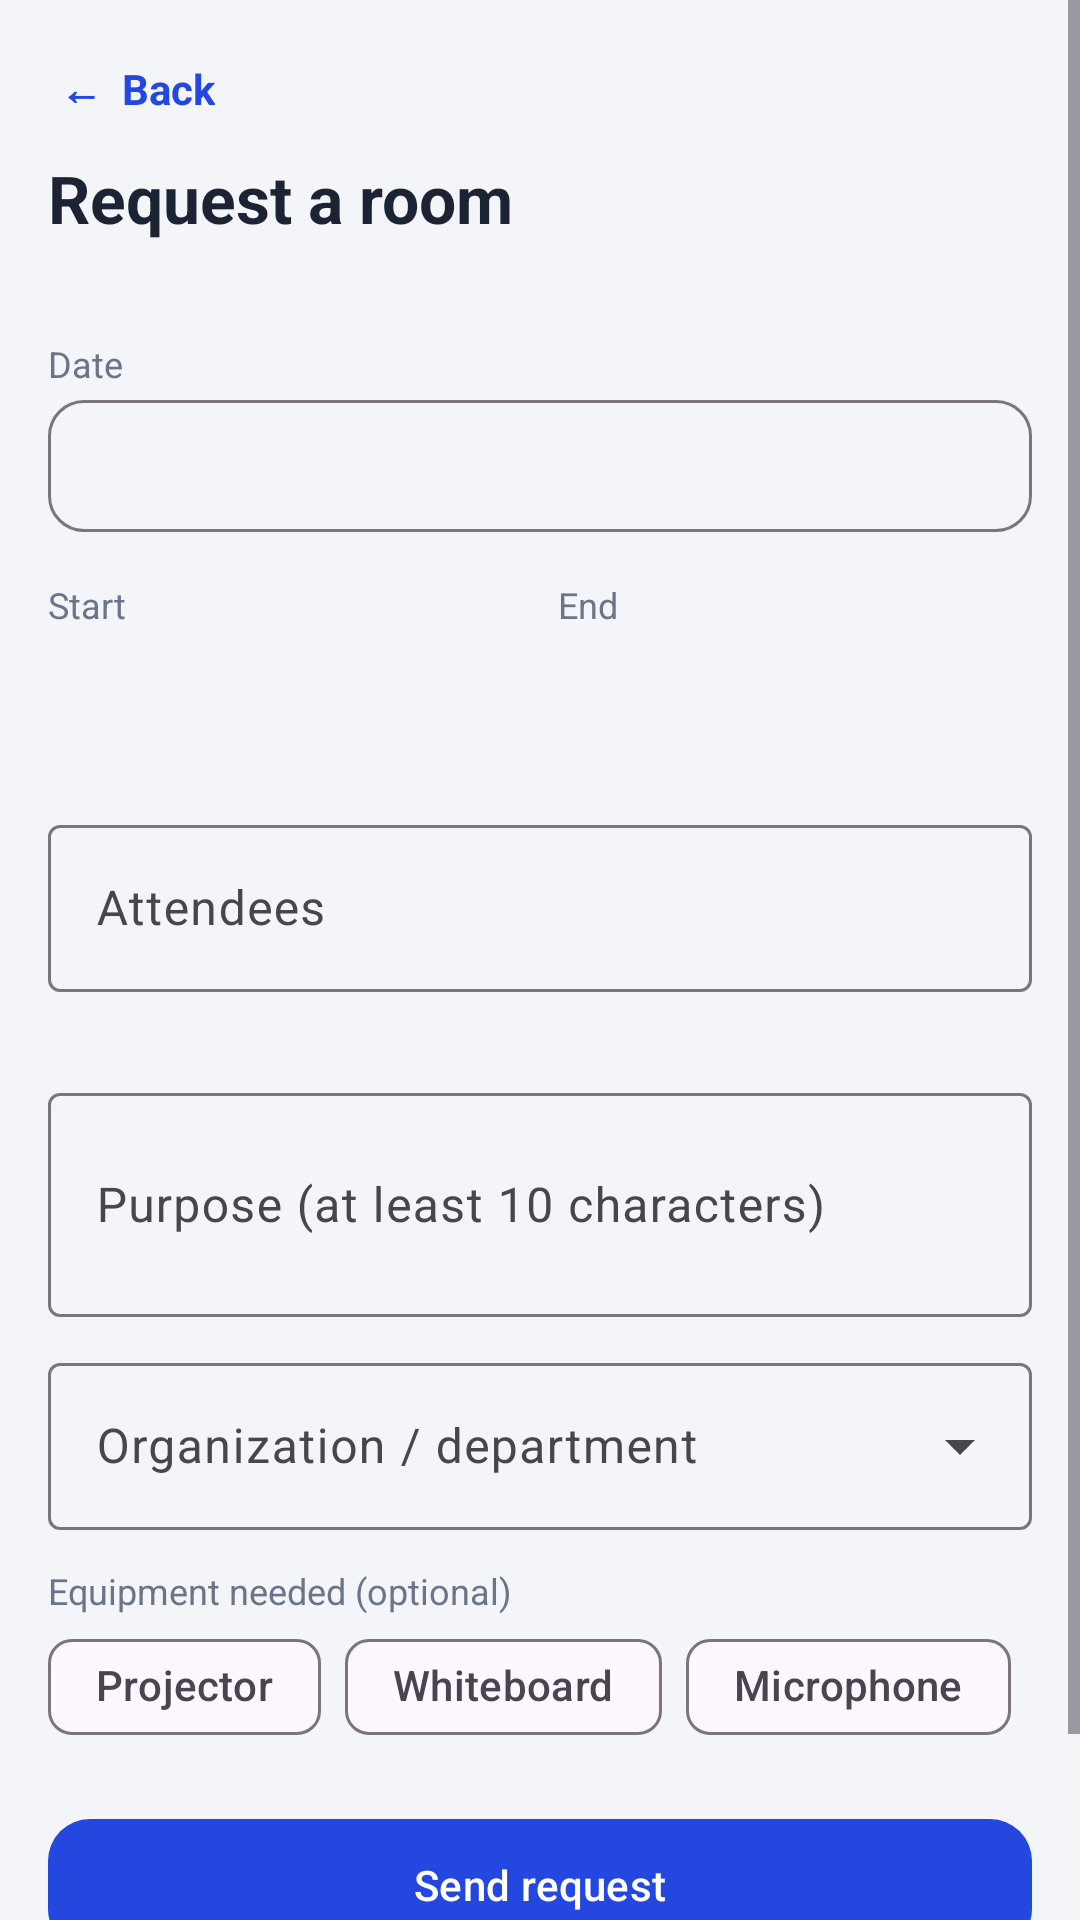

Layout XML and referenced resources for this Android screen:
<!-- AndroidManifest.xml: application theme Theme.Reserba -->
<!-- res/layout/activity_request_form.xml -->
<?xml version="1.0" encoding="utf-8"?>
<ScrollView xmlns:android="http://schemas.android.com/apk/res/android"
    xmlns:app="http://schemas.android.com/apk/res-auto"
    android:layout_width="match_parent"
    android:layout_height="match_parent"
    android:background="@color/bg"
    android:fillViewport="true">

    <LinearLayout
        android:layout_width="match_parent"
        android:layout_height="wrap_content"
        android:orientation="vertical"
        android:padding="16dp">

        <TextView
            android:id="@+id/btnBack"
            android:layout_width="wrap_content"
            android:layout_height="wrap_content"
            android:padding="4dp"
            android:text="←  Back"
            android:textColor="@color/primary"
            android:textStyle="bold" />

        <TextView
            style="@style/Reserba.H1"
            android:layout_width="wrap_content"
            android:layout_height="wrap_content"
            android:layout_marginTop="8dp"
            android:text="Request a room" />

        <TextView
            android:id="@+id/tvFormRoom"
            style="@style/Reserba.Muted"
            android:layout_width="match_parent"
            android:layout_height="wrap_content"
            android:layout_marginTop="2dp" />

        <TextView
            style="@style/Reserba.Muted"
            android:layout_width="wrap_content"
            android:layout_height="wrap_content"
            android:layout_marginTop="14dp"
            android:text="Date" />

        <com.google.android.material.button.MaterialButton
            android:id="@+id/btnDate"
            style="@style/Widget.Material3.Button.OutlinedButton"
            android:layout_width="match_parent"
            android:layout_height="52dp"
            android:gravity="start|center_vertical"
            app:cornerRadius="12dp" />

        <LinearLayout
            android:layout_width="match_parent"
            android:layout_height="wrap_content"
            android:layout_marginTop="12dp"
            android:orientation="horizontal">

            <LinearLayout
                android:layout_width="0dp"
                android:layout_height="wrap_content"
                android:layout_weight="1"
                android:orientation="vertical">

                <TextView
                    style="@style/Reserba.Muted"
                    android:layout_width="wrap_content"
                    android:layout_height="wrap_content"
                    android:text="Start" />

                <Spinner
                    android:id="@+id/spStart"
                    android:layout_width="match_parent"
                    android:layout_height="48dp"
                    android:background="@drawable/bg_card" />
            </LinearLayout>

            <LinearLayout
                android:layout_width="0dp"
                android:layout_height="wrap_content"
                android:layout_marginStart="12dp"
                android:layout_weight="1"
                android:orientation="vertical">

                <TextView
                    style="@style/Reserba.Muted"
                    android:layout_width="wrap_content"
                    android:layout_height="wrap_content"
                    android:text="End" />

                <Spinner
                    android:id="@+id/spEnd"
                    android:layout_width="match_parent"
                    android:layout_height="48dp"
                    android:background="@drawable/bg_card" />
            </LinearLayout>
        </LinearLayout>

        <TextView
            android:id="@+id/tvTimeError"
            android:layout_width="match_parent"
            android:layout_height="wrap_content"
            android:layout_marginTop="6dp"
            android:textColor="@color/red"
            android:textSize="12sp"
            android:visibility="gone" />

        <com.google.android.material.textfield.TextInputLayout
            android:id="@+id/tilAttendees"
            style="@style/Widget.Material3.TextInputLayout.OutlinedBox"
            android:layout_width="match_parent"
            android:layout_height="wrap_content"
            android:layout_marginTop="12dp"
            android:hint="Attendees">

            <com.google.android.material.textfield.TextInputEditText
                android:id="@+id/etAttendees"
                android:layout_width="match_parent"
                android:layout_height="wrap_content"
                android:inputType="number"
                android:maxLength="4" />
        </com.google.android.material.textfield.TextInputLayout>

        <TextView
            android:id="@+id/tvCapacityHint"
            style="@style/Reserba.Muted"
            android:layout_width="wrap_content"
            android:layout_height="wrap_content"
            android:layout_marginStart="4dp"
            android:layout_marginTop="2dp" />

        <com.google.android.material.textfield.TextInputLayout
            android:id="@+id/tilPurpose"
            style="@style/Widget.Material3.TextInputLayout.OutlinedBox"
            android:layout_width="match_parent"
            android:layout_height="wrap_content"
            android:layout_marginTop="10dp"
            android:hint="Purpose (at least 10 characters)">

            <com.google.android.material.textfield.TextInputEditText
                android:id="@+id/etPurpose"
                android:layout_width="match_parent"
                android:layout_height="wrap_content"
                android:inputType="textCapSentences|textMultiLine"
                android:minLines="2" />
        </com.google.android.material.textfield.TextInputLayout>

        <com.google.android.material.textfield.TextInputLayout
            android:id="@+id/tilOrg"
            style="@style/Widget.Material3.TextInputLayout.OutlinedBox.ExposedDropdownMenu"
            android:layout_width="match_parent"
            android:layout_height="wrap_content"
            android:layout_marginTop="10dp"
            android:hint="Organization / department">

            <com.google.android.material.textfield.MaterialAutoCompleteTextView
                android:id="@+id/etOrg"
                android:layout_width="match_parent"
                android:layout_height="wrap_content"
                android:inputType="none" />
        </com.google.android.material.textfield.TextInputLayout>

        <TextView
            style="@style/Reserba.Muted"
            android:layout_width="wrap_content"
            android:layout_height="wrap_content"
            android:layout_marginTop="12dp"
            android:text="Equipment needed (optional)" />

        <com.google.android.material.chip.ChipGroup
            android:layout_width="match_parent"
            android:layout_height="wrap_content">

            <com.google.android.material.chip.Chip
                android:id="@+id/chipProjector"
                style="@style/Widget.Material3.Chip.Filter"
                android:layout_width="wrap_content"
                android:layout_height="wrap_content"
                android:text="Projector" />

            <com.google.android.material.chip.Chip
                android:id="@+id/chipWhiteboard"
                style="@style/Widget.Material3.Chip.Filter"
                android:layout_width="wrap_content"
                android:layout_height="wrap_content"
                android:text="Whiteboard" />

            <com.google.android.material.chip.Chip
                android:id="@+id/chipMic"
                style="@style/Widget.Material3.Chip.Filter"
                android:layout_width="wrap_content"
                android:layout_height="wrap_content"
                android:text="Microphone" />
        </com.google.android.material.chip.ChipGroup>

        <com.google.android.material.card.MaterialCardView
            android:id="@+id/cardConflict"
            style="@style/Reserba.Card"
            android:layout_width="match_parent"
            android:layout_height="wrap_content"
            android:layout_marginTop="12dp"
            android:visibility="gone"
            app:cardBackgroundColor="@color/red_bg"
            app:strokeColor="@color/red">

            <LinearLayout
                android:layout_width="match_parent"
                android:layout_height="wrap_content"
                android:orientation="vertical"
                android:padding="14dp">

                <TextView
                    android:layout_width="wrap_content"
                    android:layout_height="wrap_content"
                    android:text="This room isn't free then"
                    android:textColor="@color/red"
                    android:textStyle="bold" />

                <TextView
                    android:id="@+id/tvConflictMsg"
                    style="@style/Reserba.Body"
                    android:layout_width="match_parent"
                    android:layout_height="wrap_content"
                    android:layout_marginTop="4dp" />

                <TextView
                    android:layout_width="wrap_content"
                    android:layout_height="wrap_content"
                    android:layout_marginTop="12dp"
                    android:text="Free at your time"
                    android:textColor="@color/ink"
                    android:textStyle="bold" />

                <TextView
                    android:id="@+id/tvNoSuggest"
                    style="@style/Reserba.Muted"
                    android:layout_width="match_parent"
                    android:layout_height="wrap_content"
                    android:layout_marginTop="4dp"
                    android:text="No other room matches your needs at that time. Try a different time."
                    android:visibility="gone" />

                <LinearLayout
                    android:id="@+id/llSuggestions"
                    android:layout_width="match_parent"
                    android:layout_height="wrap_content"
                    android:orientation="vertical" />
            </LinearLayout>
        </com.google.android.material.card.MaterialCardView>

        <TextView
            android:id="@+id/tvError"
            android:layout_width="match_parent"
            android:layout_height="wrap_content"
            android:layout_marginTop="12dp"
            android:background="@drawable/bg_badge_red"
            android:padding="10dp"
            android:textColor="@color/red"
            android:textSize="13sp"
            android:visibility="gone" />

        <com.google.android.material.button.MaterialButton
            android:id="@+id/btnSend"
            android:layout_width="match_parent"
            android:layout_height="52dp"
            android:layout_marginTop="16dp"
            android:text="Send request"
            app:cornerRadius="14dp" />

        <TextView
            style="@style/Reserba.Muted"
            android:layout_width="match_parent"
            android:layout_height="wrap_content"
            android:layout_marginTop="8dp"
            android:gravity="center"
            android:text="Requests are checked against approved bookings, then reviewed by the administrator." />
    </LinearLayout>
</ScrollView>
<!-- resources referenced by this layout -->
<resources>
  <color name="bg">#F3F5F9</color>
  <color name="ink">#1C2433</color>
  <color name="primary">#2447E0</color>
  <color name="red">#C93636</color>
  <color name="red_bg">#FDE8E8</color>
  <!-- drawable bg_badge_red (drawable) -->
  <?xml version="1.0" encoding="utf-8"?>
  <shape xmlns:android="http://schemas.android.com/apk/res/android" android:shape="rectangle">
      <solid android:color="@color/red_bg" />
      <corners android:radius="10dp" />
  </shape>
  <style name="Reserba.Body" parent="">
          <item name="android:textSize">14sp</item>
          <item name="android:textColor">@color/ink</item>
      </style>
  <style name="Reserba.Card" parent="Widget.Material3.CardView.Filled">
          <item name="cardBackgroundColor">@color/white</item>
          <item name="cardCornerRadius">16dp</item>
          <item name="cardElevation">0dp</item>
          <item name="strokeColor">@color/border</item>
          <item name="strokeWidth">1dp</item>
      </style>
  <style name="Reserba.H1" parent="">
          <item name="android:textSize">22sp</item>
          <item name="android:textStyle">bold</item>
          <item name="android:textColor">@color/ink</item>
      </style>
  <style name="Reserba.Muted" parent="">
          <item name="android:textSize">12sp</item>
          <item name="android:textColor">@color/muted</item>
      </style>
  <style name="Theme.Reserba" parent="Theme.Material3.Light.NoActionBar">
          <item name="colorPrimary">@color/primary</item>
          <item name="colorOnPrimary">@color/white</item>
          <item name="android:windowBackground">@color/bg</item>
          <item name="android:statusBarColor">@color/bg</item>
          <item name="android:windowLightStatusBar">true</item>
      </style>
  <color name="white">#FFFFFF</color>
  <color name="border">#E1E5EE</color>
  <color name="muted">#6B7488</color>
</resources>
